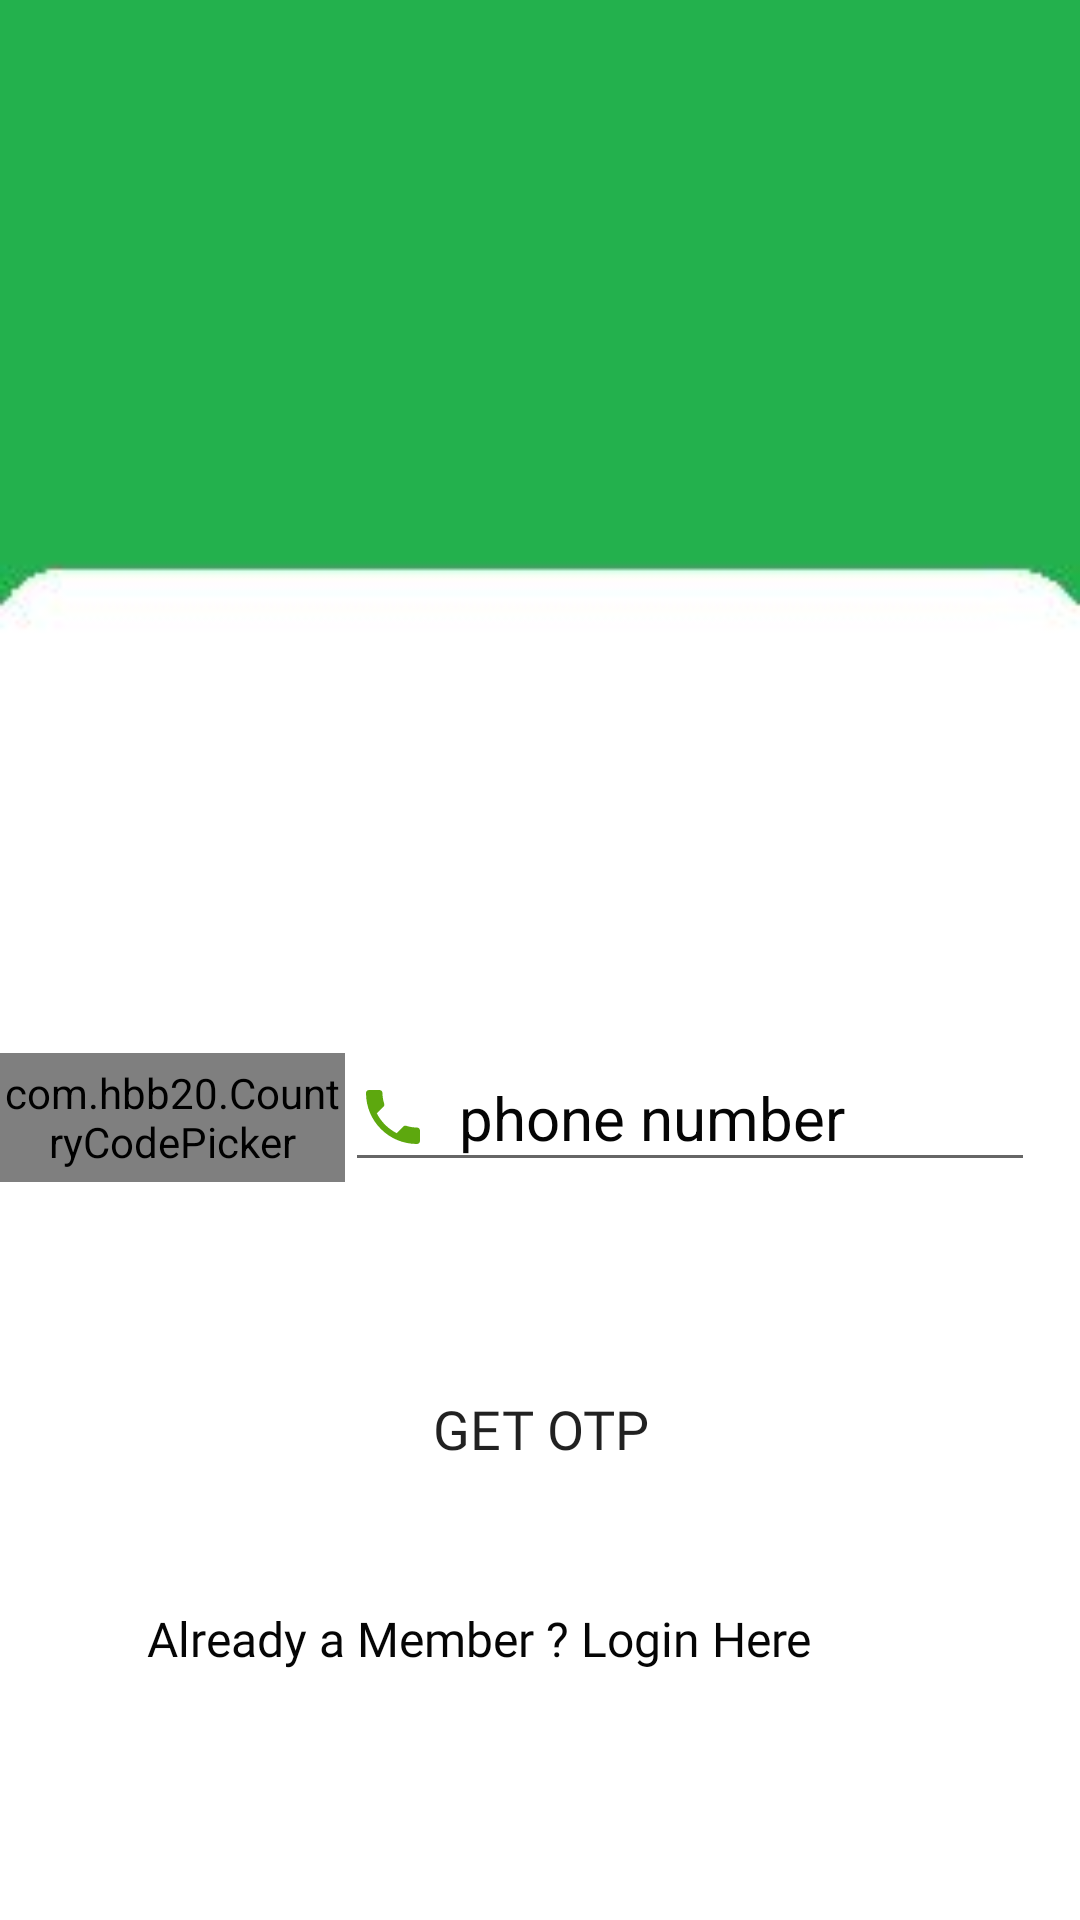

Reconstruct the res/layout file that produces this screen, plus the resources it refers to.
<!-- AndroidManifest.xml: application theme AppTheme -->
<!-- res/layout/activity_otp_num.xml -->
<?xml version="1.0" encoding="utf-8"?>
<androidx.constraintlayout.widget.ConstraintLayout xmlns:android="http://schemas.android.com/apk/res/android"
    xmlns:app="http://schemas.android.com/apk/res-auto"
    xmlns:tools="http://schemas.android.com/tools"
    android:layout_width="match_parent"
    android:layout_height="match_parent"
    android:background="@drawable/wal"
    tools:context=".Otp_num">

    <com.hbb20.CountryCodePicker
        android:id="@+id/ccp"
        android:layout_width="115dp"
        android:layout_height="43dp"
        app:layout_constraintBottom_toBottomOf="parent"
        app:layout_constraintEnd_toStartOf="@+id/t1"
        app:layout_constraintHorizontal_bias="0.73"
        app:layout_constraintStart_toStartOf="parent"
        app:layout_constraintTop_toTopOf="parent"
        app:layout_constraintVertical_bias="0.588" />

    <ImageView
        android:id="@+id/imageView"
        android:layout_width="100dp"
        android:layout_height="100dp"
        android:layout_marginStart="155dp"
        android:layout_marginTop="6dp"
        android:layout_marginEnd="156dp"
        app:layout_constraintEnd_toEndOf="parent"
        app:layout_constraintStart_toStartOf="parent"
        app:layout_constraintTop_toTopOf="parent"
        app:srcCompat="@drawable/logo2" />

    <TextView
        android:id="@+id/textView"
        android:layout_width="wrap_content"
        android:layout_height="wrap_content"
        android:layout_marginStart="150dp"
        android:layout_marginTop="10dp"
        android:layout_marginEnd="150dp"
        android:layout_marginBottom="20dp"
        android:fontFamily="@font/arbutus"
        android:text="Phone Number"
        android:textColor="#FDFCFC"
        android:textSize="24sp"
        app:layout_constraintBottom_toTopOf="@+id/textView9"
        app:layout_constraintEnd_toEndOf="parent"
        app:layout_constraintStart_toStartOf="parent"
        app:layout_constraintTop_toBottomOf="@+id/imageView" />

    <TextView
        android:id="@+id/textView9"
        android:layout_width="wrap_content"
        android:layout_height="wrap_content"
        android:layout_marginStart="150dp"
        android:layout_marginEnd="150dp"
        android:layout_marginBottom="535dp"
        android:fontFamily="@font/arbutus"
        android:text="Verification"
        android:textColor="#FDFCFC"
        android:textSize="24sp"
        app:layout_constraintBottom_toBottomOf="parent"
        app:layout_constraintEnd_toEndOf="parent"
        app:layout_constraintStart_toStartOf="parent"
        app:layout_constraintTop_toBottomOf="@+id/imageView" />

    <EditText
        android:id="@+id/t1"
        android:layout_width="230dp"
        android:layout_height="46dp"
        android:layout_marginRight="15dp"
        android:drawableLeft="@drawable/ic_local_phone_24dp"
        android:ems="10"
        android:hint="  phone number"
        android:inputType="textPersonName"
        android:textColor="#050505"
        android:textColorHint="#050505"
        android:textSize="20sp"
        app:layout_constraintBottom_toBottomOf="parent"
        app:layout_constraintEnd_toEndOf="parent"
        app:layout_constraintStart_toEndOf="@+id/ccp"
        app:layout_constraintTop_toTopOf="parent"
        app:layout_constraintVertical_bias="0.586" />

    <Button

        android:id="@+id/b1"
        android:layout_width="171dp"
        android:layout_height="50dp"
        android:background="@drawable/button_corn"
        android:fontFamily="@font/averia_libre_bold"
        android:text="Get OTP"
        android:textSize="18sp"
        app:layout_constraintBottom_toBottomOf="parent"
        app:layout_constraintEnd_toEndOf="parent"
        app:layout_constraintStart_toStartOf="parent"
        app:layout_constraintTop_toTopOf="parent"
        app:layout_constraintVertical_bias="0.765" />

    <TextView
        android:id="@+id/OLogin"
        android:layout_width="wrap_content"
        android:layout_height="wrap_content"
        android:layout_marginStart="49dp"
        android:layout_marginTop="55dp"
        android:layout_marginEnd="50dp"
        android:layout_marginBottom="83dp"
        android:fontFamily="@font/arbutus"
        android:text="Already a Member ? Login Here"
        android:textColor="#050505"
        android:textSize="16sp"
        app:layout_constraintBottom_toBottomOf="parent"
        app:layout_constraintEnd_toEndOf="parent"
        app:layout_constraintHorizontal_bias="0.0"
        app:layout_constraintStart_toStartOf="parent"
        app:layout_constraintTop_toBottomOf="@+id/b1"
        app:layout_constraintVertical_bias="1.0" />


</androidx.constraintlayout.widget.ConstraintLayout>
<!-- resources referenced by this layout -->
<resources>
  <!-- drawable ic_local_phone_24dp (drawable) -->
  <vector xmlns:android="http://schemas.android.com/apk/res/android"
          android:width="24dp"
          android:height="24dp"
          android:viewportWidth="24.0"
          android:viewportHeight="24.0">
      <path
          android:fillColor="#5DA80E"
          android:pathData="M6.62,10.79c1.44,2.83 3.76,5.14 6.59,6.59l2.2,-2.2c0.27,-0.27 0.67,-0.36 1.02,-0.24 1.12,0.37 2.33,0.57 3.57,0.57 0.55,0 1,0.45 1,1V20c0,0.55 -0.45,1 -1,1 -9.39,0 -17,-7.61 -17,-17 0,-0.55 0.45,-1 1,-1h3.5c0.55,0 1,0.45 1,1 0,1.25 0.2,2.45 0.57,3.57 0.11,0.35 0.03,0.74 -0.25,1.02l-2.2,2.2z"/>
  </vector>
  <!-- drawable logo2: jpg bitmap (drawable-v24, 37103 bytes) -->
  <!-- drawable wal: jpg bitmap (drawable-v24, 10895 bytes) -->
  <style name="AppTheme" parent="Theme.AppCompat.Light.DarkActionBar">
          
          <item name="colorPrimary">@color/btColor</item>
          <item name="colorPrimaryDark">@color/btColor</item>
          <item name="colorAccent">@color/colorBlack</item>
      </style>
  <color name="btColor">#5DA80E</color>
  <color name="colorBlack">#050505</color>
</resources>
